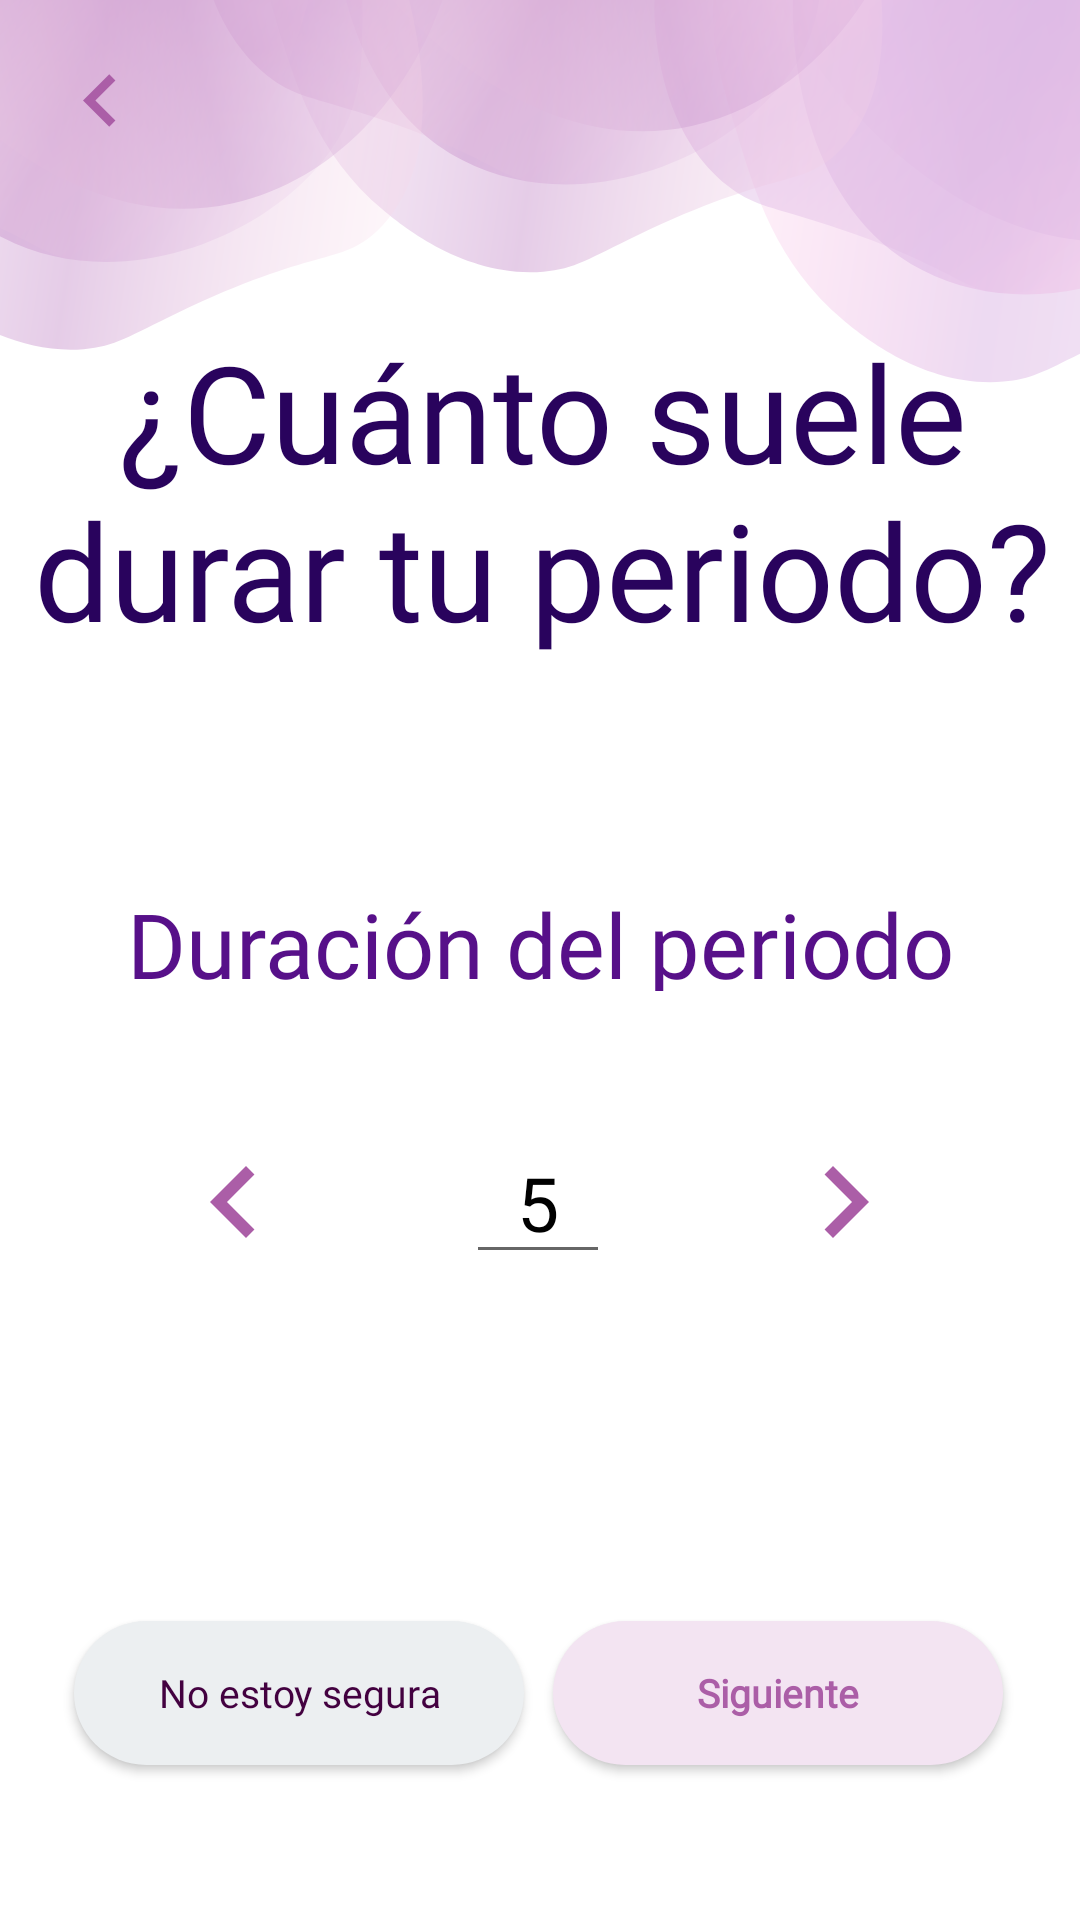

This screen was rendered from an Android layout file. Write that file and the resources it references.
<!-- AndroidManifest.xml: application theme Theme.Pantallas -->
<!-- res/layout/activity_duracion_periodo.xml -->
<?xml version="1.0" encoding="utf-8"?>
<androidx.constraintlayout.widget.ConstraintLayout xmlns:android="http://schemas.android.com/apk/res/android"
    xmlns:app="http://schemas.android.com/apk/res-auto"
    xmlns:tools="http://schemas.android.com/tools"
    android:layout_width="match_parent"
    android:layout_height="match_parent"
    android:background="@drawable/back_top"
    tools:context=".DuracionPeriodo">

    <TextView
        android:id="@+id/txtDia"
        android:layout_width="364dp"
        android:layout_height="130dp"
        android:fontFamily="@font/dancing_script_r"
        android:gravity="center"
        android:text="¿Cuánto suele durar tu periodo?"
        android:textColor="#29035D"
        android:textSize="45dp"
        app:layout_constraintBottom_toBottomOf="parent"
        app:layout_constraintEnd_toEndOf="parent"
        app:layout_constraintHorizontal_bias="0.498"
        app:layout_constraintStart_toStartOf="parent"
        app:layout_constraintTop_toTopOf="parent"
        app:layout_constraintVertical_bias="0.193" />

    <TextView
        android:id="@+id/txt1"
        android:layout_width="305dp"
        android:layout_height="36dp"
        android:fontFamily="@font/raleway_m"
        android:gravity="center"
        android:text="Duración del periodo"
        android:textColor="#571089"
        android:textSize="30sp"
        app:layout_constraintBottom_toBottomOf="parent"
        app:layout_constraintEnd_toEndOf="parent"
        app:layout_constraintStart_toStartOf="parent"
        app:layout_constraintTop_toBottomOf="@+id/txtDia"
        app:layout_constraintVertical_bias="0.176" />

    <ImageView
        android:id="@+id/img_restarPeriodo"
        android:layout_width="48dp"
        android:layout_height="48dp"
        app:layout_constraintBottom_toBottomOf="parent"
        app:layout_constraintEnd_toStartOf="@+id/numPeriodo"
        app:layout_constraintHorizontal_bias="0.503"
        app:layout_constraintStart_toStartOf="parent"
        app:layout_constraintTop_toBottomOf="@+id/txt1"
        app:layout_constraintVertical_bias="0.177"
        app:srcCompat="@drawable/ic_baseline_chevron_left_24" />

    <ImageView
        android:id="@+id/img_sumarPeriodo"
        android:layout_width="48dp"
        android:layout_height="48dp"
        app:layout_constraintBottom_toBottomOf="parent"
        app:layout_constraintEnd_toEndOf="parent"
        app:layout_constraintStart_toEndOf="@+id/numPeriodo"
        app:layout_constraintTop_toBottomOf="@+id/txt1"
        app:layout_constraintVertical_bias="0.177"
        app:srcCompat="@drawable/ic_baseline_chevron_right_24" />

    <EditText
        android:id="@+id/numPeriodo"
        android:layout_width="48dp"
        android:layout_height="48dp"
        android:ems="10"
        android:focusable="false"
        android:fontFamily="@font/asap_r"
        android:gravity="center"
        android:inputType="number"
        android:text="5"
        android:textColor="@color/black"
        android:textSize="25sp"
        app:layout_constraintBottom_toBottomOf="parent"
        app:layout_constraintEnd_toEndOf="parent"
        app:layout_constraintHorizontal_bias="0.498"
        app:layout_constraintStart_toStartOf="parent"
        app:layout_constraintTop_toBottomOf="@+id/txt1"
        app:layout_constraintVertical_bias="0.177" />

    <Button
        android:id="@+id/btn_siguientePeriodo"
        android:layout_width="150dp"
        android:layout_height="48dp"
        android:background="@drawable/estilo_fondo_botones"
        android:fontFamily="@font/raleway_b"
        android:text="Siguiente"
        android:textAllCaps="false"
        android:textColor="#AB5EA7"
        android:textSize="13sp"
        android:textStyle="bold"
        app:backgroundTint="#F3E4F2"
        app:layout_constraintBottom_toBottomOf="parent"
        app:layout_constraintEnd_toEndOf="parent"
        app:layout_constraintHorizontal_bias="0.877"
        app:layout_constraintStart_toStartOf="parent"
        app:layout_constraintTop_toTopOf="parent"
        app:layout_constraintVertical_bias="0.913" />

    <Button
        android:id="@+id/btn_nsncPeriodo"
        android:layout_width="150dp"
        android:layout_height="48dp"
        android:background="@drawable/estilo_fondo_botones"
        android:fontFamily="@font/raleway_r"
        android:text="No estoy segura"
        android:textAllCaps="false"
        android:textColor="#430140"
        android:textSize="13sp"
        app:backgroundTint="#ECEFF1"
        app:layout_constraintBottom_toBottomOf="parent"
        app:layout_constraintEnd_toEndOf="parent"
        app:layout_constraintHorizontal_bias="0.118"
        app:layout_constraintStart_toStartOf="parent"
        app:layout_constraintTop_toTopOf="parent"
        app:layout_constraintVertical_bias="0.913" />

    <ImageView
        android:id="@+id/btn_backPeriodo"
        android:layout_width="35dp"
        android:layout_height="35dp"
        android:layout_marginStart="16dp"
        android:layout_marginTop="16dp"
        app:layout_constraintStart_toStartOf="parent"
        app:layout_constraintTop_toTopOf="parent"
        app:srcCompat="@drawable/ic_baseline_chevron_left_24" />

</androidx.constraintlayout.widget.ConstraintLayout>
<!-- resources referenced by this layout -->
<resources>
  <color name="black">#FF000000</color>
  <!-- drawable back_top: png bitmap (drawable, 91252 bytes) -->
  <!-- drawable estilo_fondo_botones (drawable) -->
  <?xml version="1.0" encoding="utf-8"?>
  <shape xmlns:android="http://schemas.android.com/apk/res/android">
  
          <corners android:radius="50dp"/>
          <solid android:color="#EDAFB8"></solid>
  
  
  </shape>
  <!-- drawable ic_baseline_chevron_left_24 (drawable) -->
  <vector android:height="24dp" android:tint="#AB5EA7"
      android:viewportHeight="24" android:viewportWidth="24"
      android:width="24dp" xmlns:android="http://schemas.android.com/apk/res/android">
      <path android:fillColor="@android:color/white" android:pathData="M15.41,7.41L14,6l-6,6 6,6 1.41,-1.41L10.83,12z"/>
  </vector>
  <!-- drawable ic_baseline_chevron_right_24 (drawable) -->
  <vector android:height="24dp" android:tint="#AB5EA7"
      android:viewportHeight="24" android:viewportWidth="24"
      android:width="24dp" xmlns:android="http://schemas.android.com/apk/res/android">
      <path android:fillColor="@android:color/white" android:pathData="M10,6L8.59,7.41 13.17,12l-4.58,4.59L10,18l6,-6z"/>
  </vector>
  <style name="Theme.Pantallas" parent="Theme.MaterialComponents.DayNight.NoActionBar">
          
          <item name="colorPrimary">@color/purple_500</item>
          <item name="colorPrimaryVariant">@color/purple_700</item>
          <item name="colorOnPrimary">@color/white</item>
          
          <item name="colorSecondary">@color/teal_200</item>
          <item name="colorSecondaryVariant">@color/teal_700</item>
          <item name="colorOnSecondary">@color/black</item>
          
          <item name="android:statusBarColor">?attr/colorPrimaryVariant</item>
          
      </style>
  <color name="purple_500">#FF6200EE</color>
  <color name="purple_700">#FF3700B3</color>
  <color name="white">#FFFFFFFF</color>
  <color name="teal_200">#FF03DAC5</color>
  <color name="teal_700">#FF018786</color>
</resources>
